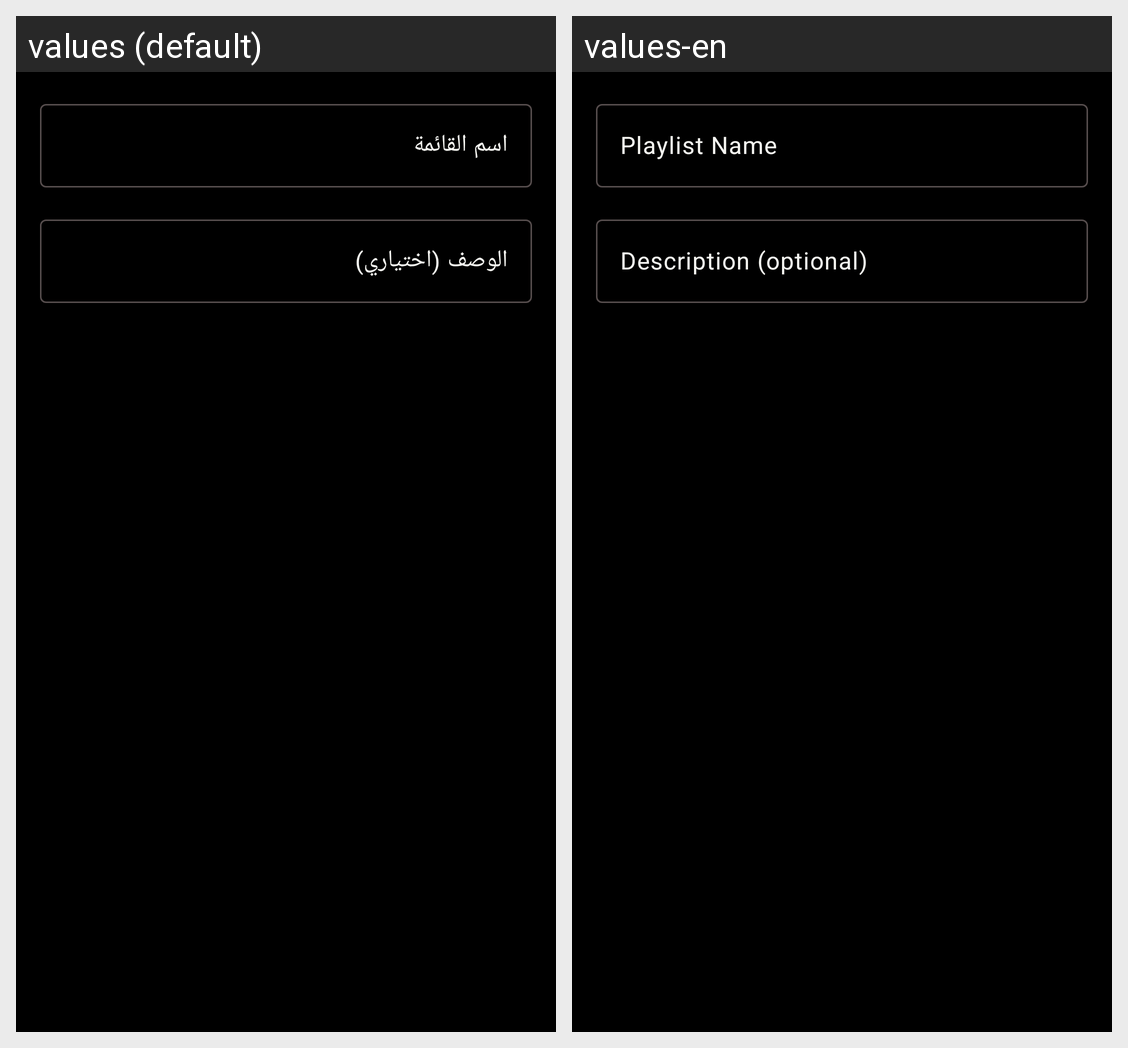

For this localized Android screen grid, give each drawn string resource with its value in every locale shown.
Android screen res/layout/dialog_edit_playlist.xml rendered under 2 locales, left to right: values (default), values-en. Device: Nexus 5 (rendered at 1080×1920; each locale shown at half size, 540×960, under a caption strip naming it); theme Theme.KitabAlHuda.
Strings drawn on this screen, with the default value and each locale's value (text and hints the layout hard-codes, and strings that could not be matched under every locale, appear in the picture but are not listed):

playlist_name
  values: اسم القائمة
  values-en: Playlist Name

description_optional
  values: الوصف (اختياري)
  values-en: Description (optional)
